Run: headless pygame with SDL's dummy video driver; simulated clock (each Clock.tick advances the game by its frame time, no real sleeping); random seed 0; keys injected as events and as key.get_pressed() state; no mouse input.
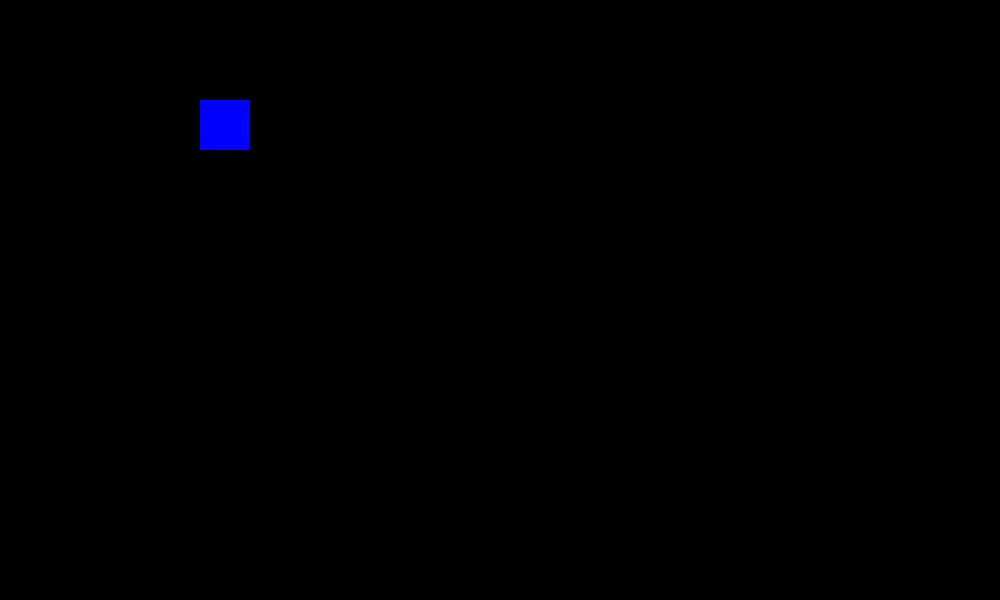
Frame 1 of 4 · flips 1–60 · no input
Frame 2 of 4 · flips 61–180 · tapped SPACE, RETURN · held RIGHT (→), D · screen unchanged from frame 1, image omitted
Frame 3 of 4 · flips 181–300 · held DOWN (↓), S · screen unchanged from frame 2, image omitted
Frame 4 of 4 · flips 301–420 · held LEFT (←), A, UP (↑), W · screen unchanged from frame 3, image omitted

The pygame program that drew these frames:

import pygame
from sys import exit

pygame.init()
screen = pygame.display.set_mode((1000, 600))
pygame.display.set_caption("Hello pygame")
clock = pygame.time.Clock()

surface = pygame.Surface((50, 50))
surface.fill("blue")

while True:
	for event in pygame.event.get():
		if event.type == pygame.QUIT:
			pygame.quit()
			exit()

	screen.blit(surface, (200, 100))

	pygame.display.update()
	clock.tick(60)
